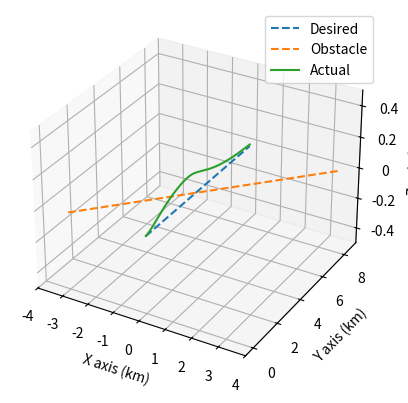

The script that saved this image:
import numpy as np
from numpy import sin, cos, tan
from mpl_toolkits import mplot3d
import matplotlib.pyplot as plt
from matplotlib.ticker import FuncFormatter
from scipy.integrate import solve_ivp
import scipy.interpolate as si

# vista model, taken from collision avoidance and geofencing for fixed wing aircraft with control barrier functions
g = 9.81 # gravity

# -----------RELEVANT FUNCTIONS-----------
# want rg, vg, ac = generate trajectory
def trajectory(waypoints, delta, t0, tf):
    # u = on a 0-1 scale where the points are located
    tck, u = si.splprep(waypoints.T, k=3, s=0)

    # how finely want to sample the spline, basically time parameter
    u_fine = np.arange(t0, tf, delta)

    # spline points and relevant derivatives in 3D
    rg = np.array(si.splev(u_fine, tck)).T 
    vg = np.array(si.splev(u_fine, tck, der=1)).T
    ag = np.array(si.splev(u_fine, tck, der=2)).T
    
    return np.concatenate((rg, vg, ag), axis = 1)

# waypoint generator based on r0 and v0 (a = 0)
def way_gen(r0, v0):
    way_points = []
    for i in range(101):
        next_point = r0 + i/100*v0
        way_points.append(next_point)
    return np.array(way_points)

# total state x = n e d phi theta psi vt
# x_dot function as the state model
def x_dot(t, x, traj_self, traj_ob, delta, con_params):
    # depackage
    [n, e, d, phi, theta, psi, vt] = x

    # system matrix (non linear) f(x)
    f_1 = np.array([vt*cos(theta)*cos(psi),
                  vt*cos(theta)*sin(psi),
                  -vt*sin(theta)])
    f_2 = g/vt * np.array([sin(phi)*cos(phi)*sin(theta),
                            -(sin(phi)**2)*cos(theta),
                            sin(phi)*cos(phi)])
    f_3 = np.array([0])
    F = np.concatenate((f_1, f_2, f_3))

    # control matrix (non linear) g(x)
    g_1 = np.array([[0, 1, sin(phi)*tan(theta)],
                    [0, 0, cos(phi)],
                    [0, 0, sin(phi)/cos(theta)]])
    g_2 = np.array([[1,0,0]])
    G = np.concatenate((np.zeros((3,3)), g_1, g_2))

    # next desired point based on trajectory and given time
    x_des = traj_self[int(t/delta) - 1]
    x_ob = traj_ob[int(t/delta) - 1]

    u = controller(x, x_des, x_ob, con_params)

    # x_dot = f(x) + g(x)*u control affine system
    return F + np.dot(G, u)

# system input u = At P Q (linear accel, roll rate, pitch rate)
# x_des through trajectory per time step = rg vg ag
def controller(x, x_des, x_ob, con_params):
    # depackage into relevant variables
    [n, e, d, phi, theta, psi, vt] = x
    r = np.array([n,e,d])
    rg = np.array(x_des[:3])
    vg = np.array(x_des[3:6])
    ag = np.array(x_des[6:])

    # matrices and constants
    Kr, Kv, mu, rad, mu_e, W, mu_s, choice = con_params
    l = 2/3*min(np.linalg.eig(Kv)[0]) # smallest eigenvalue

    # getting vc = vd (commanded vel = desired vel)
    er = rg - r
    vd = vg +  np.dot(Kr, er.T)

    # getting ad
    v = np.array([vt*cos(theta)*cos(psi),
                  vt*cos(theta)*sin(psi),
                  -vt*sin(theta)])
    ev = vd - v
    ac = ag + np.dot(Kr, (vg - v).T)
    ad = ac + np.dot(Kv, ev.T)/2

    # getting At Q Rd
    Ma = np.array([[cos(theta)*cos(psi), -vt*(cos(phi)*cos(psi)*sin(theta) + sin(phi)*sin(psi)), vt*(sin(phi)*cos(psi)*sin(theta) - cos(phi)*sin(psi))],
                   [cos(theta)*sin(psi), vt*(-cos(phi)*sin(psi)*sin(theta) + sin(phi)*cos(psi)), vt*(sin(phi)*sin(psi)*sin(theta) + cos(phi)*cos(psi))],
                   [-sin(theta), -vt*cos(phi)*cos(theta), vt*sin(phi)*cos(theta)]])
    At, Q, Rd = np.dot(np.linalg.inv(Ma), ad.T)

    # getting P (values of the variables found symbolically)
    R = g*sin(phi)*cos(theta)/vt # yaw rate
    Mr = Ma[:, 2] # column 3

    v_dot = ad + (R - Rd)*Mr # actual acceleration after control action

    gr = g*cos(phi)*cos(theta)/vt

    fr = g*(-At + g*sin(theta))*sin(phi)*cos(theta)/vt**2

    grd = ((2*vt*cos(phi - theta) + 2*vt*cos(phi + theta))*(2*Kr[2,2]*(vt*sin(theta) + vg[2]) + Kv[2,2]*(-Kr[2,2]*(d - rg[2]) + vt*sin(theta) + vg[2]) + 2*ag[2])/4 - (vt*sin(phi)*sin(psi) + vt*sin(theta)*cos(phi)*cos(psi))*(2*Kr[0,0]*(vt*cos(phi)*cos(psi) - vg[0]) + Kv[0,0]*(Kr[0,0]*(n - rg[0]) + vt*cos(psi)*cos(theta) - vg[0]) - 2*ag[0]) + (vt*sin(phi)*cos(psi) - vt*sin(psi)*sin(theta)*cos(phi))*(2*Kr[1,1]*(vt*sin(psi)*cos(phi) - vg[1]) + Kv[1,1]*(Kr[1,1]*(e - rg[1]) + vt*sin(psi)*cos(theta) - vg[1]) - 2*ag[1]))/(2*vt**2)

    frd = (-4*(-(2*Kr[0,0]*((Q*vt + g*cos(phi)*cos(theta))*sin(phi)*sin(psi)*cos(phi) + (-At*cos(phi)*cos(psi) + (Q*vt*tan(theta) + g*sin(theta)*cos(phi))*sin(phi)**2*cos(psi) + ag[0])*cos(theta)) + (Kv[0,0]*(-At*cos(psi)*cos(theta) - Kr[0,0]*(vt*cos(phi)*cos(psi) - vg[0]) + (Q*vt + g*cos(phi)*cos(theta))*sin(phi)*sin(psi) + (Q*vt*cos(phi) - g*sin(phi)**2*cos(theta))*sin(theta)*cos(psi) + ag[0]))*cos(theta))*(sin(phi)*sin(theta)*cos(psi) - sin(psi)*cos(phi)) + (2*Kr[1,1]*((Q*vt + g*cos(phi)*cos(theta))*sin(phi)*cos(phi)*cos(psi) + (At*sin(psi)*cos(phi) - (Q*vt*tan(theta) + g*sin(theta)*cos(phi))*sin(phi)**2*sin(psi) - ag[1])*cos(theta)) + (Kv[1,1]*(At*sin(psi)*cos(theta) + Kr[1,1]*(vt*sin(psi)*cos(phi) - vg[1]) + (Q*vt + g*cos(phi)*cos(theta))*sin(phi)*cos(psi) - (Q*vt*cos(phi) - g*sin(phi)**2*cos(theta))*sin(psi)*sin(theta) - ag[1]))*cos(theta))*(sin(phi)*sin(psi)*sin(theta) + cos(phi)*cos(psi)))*vt + (4*At*((sin(phi)*sin(psi)*sin(theta) + cos(phi)*cos(psi))*(2*Kr[1,1]*(vt*sin(psi)*cos(phi) - vg[1]) + Kv[1,1]*(Kr[1,1]*(e - rg[1]) + vt*sin(psi)*cos(theta) - vg[1]) - 2*ag[1]) + (sin(phi)*sin(theta)*cos(psi) - sin(psi)*cos(phi))*(2*Kr[0,0]*(vt*cos(phi)*cos(psi) - vg[0]) + Kv[0,0]*(Kr[0,0]*(n - rg[0]) + vt*cos(psi)*cos(theta) - vg[0]) - 2*ag[0])) - 4*At*(2*Kr[2,2]*(vt*sin(theta) + vg[2]) + Kv[2,2]*(-Kr[2,2]*(d - rg[2]) + vt*sin(theta) + vg[2]) + 2*ag[2])*sin(phi)*cos(theta) + g*(cos(phi - 2*theta) - cos(phi + 2*theta))*(2*Kr[2,2]*(vt*sin(theta) + vg[2]) + Kv[2,2]*(-Kr[2,2]*(d - rg[2]) + vt*sin(theta) + vg[2]) + 2*ag[2]) + 4*g*(2*Kr[0,0]*(vt*cos(phi)*cos(psi) - vg[0]) + Kv[0,0]*(Kr[0,0]*(n - rg[0]) + vt*cos(psi)*cos(theta) - vg[0]) - 2*ag[0])*sin(phi)*cos(psi)*cos(theta)**2 + 4*g*(2*Kr[1,1]*(vt*sin(psi)*cos(phi) - vg[1]) + Kv[1,1]*(Kr[1,1]*(e - rg[1]) + vt*sin(psi)*cos(theta) - vg[1]) - 2*ag[1])*sin(phi)*sin(psi)*cos(theta)**2 + 4*(2*Kr[2,2]*(At*sin(theta) + (Q*vt*cos(phi) - g*sin(phi)**2*cos(theta))*cos(theta) + ag[2]) + Kv[2,2]*(At*sin(theta) + Kr[2,2]*(vt*sin(theta) + vg[2]) + (Q*vt*cos(phi) - g*sin(phi)**2*cos(theta))*cos(theta) + ag[2]))*vt*sin(phi)*cos(theta))*cos(theta))/(8*vt**2*cos(theta))

    a1 = -np.dot(ev, np.dot(Kv, ev.T))/2
    a2 = np.dot(ev, Mr.T)*(Rd - R)
    a3 = (Rd - R)*(frd - fr)/mu
    a4 = l*(np.dot(ev, ev) + ((Rd - R)**2)/mu)/2
    ap = a1 + a2 + a3 + a4
    bp = (Rd - R)*(grd - gr)/mu
    
    if bp == 0: P = 0
    else: P = np.min([0, -ap])/bp
    u_des = np.array([At, P, Q])
    # return u_des

    # closed form expression after being optimised
    # x = r v v_dot here, not the full state
    # c3bf original with backstepping from R to P
    def c3bf_backstep():
        # depacking relevant information
        r_ob = np.array(x_ob[:3])
        v_ob = np.array(x_ob[3:6])
        a_ob = np.array(x_ob[6:])

        # relative terms
        # p_rel_dot = v_rel; v_rel_dot = a_rel 
        p_rel = r_ob - r
        v_rel = v_ob - v
        a_rel = a_ob - v_dot

        # cbf h(x,t)
        h1 = np.dot(p_rel, v_rel)
        h2 = np.sqrt(np.linalg.norm(p_rel)**2 - rad**2)
        h3 = -((Rd - R)**2)/(2*mu_e)
        h4 = np.linalg.norm(v_rel)
        h = h1 + h2*h4 + h3

        # cbf_dot
        hd1 = h4**2
        hd2 = np.dot(p_rel, a_rel)
        hd3 = np.dot(v_rel, a_rel)*h2/h4
        hd4 = h1*h4/h2
        hd5 = -(Rd - R)*(frd - fr + (grd - gr)*u_des[1])/mu_e # u_des[1] = P
        h_dot = hd1 + hd2 + hd3 + hd4 + hd5
        
        # Lgh
        Lg_h = np.array([-2*(mu*((r_ob[0] - n)*(v_ob[0] - vt*cos(psi)*cos(theta)) + (r_ob[1] - e)*(v_ob[1] - vt*sin(psi)*cos(theta)) + (r_ob[2] - d)*(v_ob[2] + vt*sin(theta)) + np.sqrt((v_ob[0] - vt*cos(psi)*cos(theta))**2 + (v_ob[1] - vt*sin(psi)*cos(theta))**2 + (v_ob[2] + vt*sin(theta))**2)*(-rad**2 + (r_ob[0] - n)**2 + (r_ob[1] - e)**2 + (r_ob[2] - d)**2)**0.5)*vt**2 - (2*g*sin(phi)*cos(theta) + (sin(phi)*sin(psi)*sin(theta) + cos(phi)*cos(psi))*(2*Kr[1,1]*(vt*sin(psi)*cos(phi) - vg[1]) + Kv[1,1]*(Kr[1,1]*(e - rg[1]) + vt*sin(psi)*cos(theta) - vg[1]) - 2*ag[1]) - (-sin(phi)*sin(theta)*cos(psi) + sin(psi)*cos(phi))*(2*Kr[0,0]*(vt*cos(phi)*cos(psi) - vg[0]) + Kv[0,0]*(Kr[0,0]*(n - rg[0]) + vt*cos(psi)*cos(theta) - vg[0]) - 2*ag[0]) - (2*Kr[2,2]*(vt*sin(theta) + vg[2]) + Kv[2,2]*(-Kr[2,2]*(d - rg[2]) + vt*sin(theta) + vg[2]) + 2*ag[2])*sin(phi)*cos(theta))**2/8)/(mu*vt**3) + (2*mu*((r_ob[0] - n)*(v_ob[0] - vt*cos(psi)*cos(theta)) + (r_ob[1] - e)*(v_ob[1] - vt*sin(psi)*cos(theta)) + (r_ob[2] - d)*(v_ob[2] + vt*sin(theta)) + np.sqrt((v_ob[0] - vt*cos(psi)*cos(theta))**2 + (v_ob[1] - vt*sin(psi)*cos(theta))**2 + (v_ob[2] + vt*sin(theta))**2)*(-rad**2 + (r_ob[0] - n)**2 + (r_ob[1] - e)**2 + (r_ob[2] - d)**2)**0.5)*vt + mu*(-(r_ob[0] - n)*cos(psi)*cos(theta) - (r_ob[1] - e)*sin(psi)*cos(theta) + (r_ob[2] - d)*sin(theta) + (-(v_ob[0] - vt*cos(psi)*cos(theta))*cos(psi)*cos(theta) - (v_ob[1] - vt*sin(psi)*cos(theta))*sin(psi)*cos(theta) + (v_ob[2] + vt*sin(theta))*sin(theta))*(-rad**2 + (r_ob[0] - n)**2 + (r_ob[1] - e)**2 + (r_ob[2] - d)**2)**0.5/np.sqrt((v_ob[0] - vt*cos(psi)*cos(theta))**2 + (v_ob[1] - vt*sin(psi)*cos(theta))**2 + (v_ob[2] + vt*sin(theta))**2))*vt**2 - (-2*(2*Kr[2,2]*sin(theta) + Kv[2,2]*sin(theta))*sin(phi)*cos(theta) - 2*(2*Kr[0,0]*cos(phi)*cos(psi) + Kv[0,0]*cos(psi)*cos(theta))*(-sin(phi)*sin(theta)*cos(psi) + sin(psi)*cos(phi)) + 2*(2*Kr[1,1]*sin(psi)*cos(phi) + Kv[1,1]*sin(psi)*cos(theta))*(sin(phi)*sin(psi)*sin(theta) + cos(phi)*cos(psi)))*(2*g*sin(phi)*cos(theta) + (sin(phi)*sin(psi)*sin(theta) + cos(phi)*cos(psi))*(2*Kr[1,1]*(vt*sin(psi)*cos(phi) - vg[1]) + Kv[1,1]*(Kr[1,1]*(e - rg[1]) + vt*sin(psi)*cos(theta) - vg[1]) - 2*ag[1]) - (-sin(phi)*sin(theta)*cos(psi) + sin(psi)*cos(phi))*(2*Kr[0,0]*(vt*cos(phi)*cos(psi) - vg[0]) + Kv[0,0]*(Kr[0,0]*(n - rg[0]) + vt*cos(psi)*cos(theta) - vg[0]) - 2*ag[0]) - (2*Kr[2,2]*(vt*sin(theta) + vg[2]) + Kv[2,2]*(-Kr[2,2]*(d - rg[2]) + vt*sin(theta) + vg[2]) + 2*ag[2])*sin(phi)*cos(theta))/8)/(mu*vt**2), -(2*g*sin(phi)*cos(theta) + (sin(phi)*sin(psi)*sin(theta) + cos(phi)*cos(psi))*(2*Kr[1,1]*(vt*sin(psi)*cos(phi) - vg[1]) + Kv[1,1]*(Kr[1,1]*(e - rg[1]) + vt*sin(psi)*cos(theta) - vg[1]) - 2*ag[1]) - (-sin(phi)*sin(theta)*cos(psi) + sin(psi)*cos(phi))*(2*Kr[0,0]*(vt*cos(phi)*cos(psi) - vg[0]) + Kv[0,0]*(Kr[0,0]*(n - rg[0]) + vt*cos(psi)*cos(theta) - vg[0]) - 2*ag[0]) - (2*Kr[2,2]*(vt*sin(theta) + vg[2]) + Kv[2,2]*(-Kr[2,2]*(d - rg[2]) + vt*sin(theta) + vg[2]) + 2*ag[2])*sin(phi)*cos(theta))*(4*g*cos(phi)*cos(theta) + 4*Kr[0,0]*(-sin(phi)*sin(theta)*cos(psi) + sin(psi)*cos(phi))*vt*sin(phi)*cos(psi) - 4*Kr[1,1]*(sin(phi)*sin(psi)*sin(theta) + cos(phi)*cos(psi))*vt*sin(phi)*sin(psi) - 2*(-sin(phi)*sin(psi) - sin(theta)*cos(phi)*cos(psi))*(2*Kr[0,0]*(vt*cos(phi)*cos(psi) - vg[0]) + Kv[0,0]*(Kr[0,0]*(n - rg[0]) + vt*cos(psi)*cos(theta) - vg[0]) - 2*ag[0]) + 2*(-sin(phi)*cos(psi) + sin(psi)*sin(theta)*cos(phi))*(2*Kr[1,1]*(vt*sin(psi)*cos(phi) - vg[1]) + Kv[1,1]*(Kr[1,1]*(e - rg[1]) + vt*sin(psi)*cos(theta) - vg[1]) - 2*ag[1]) - 2*(2*Kr[2,2]*(vt*sin(theta) + vg[2]) + Kv[2,2]*(-Kr[2,2]*(d - rg[2]) + vt*sin(theta) + vg[2]) + 2*ag[2])*cos(phi)*cos(theta))/(8*mu*vt**2), (mu*(((v_ob[0] - vt*cos(psi)*cos(theta))*vt*sin(psi)*cos(theta) - (v_ob[1] - vt*sin(psi)*cos(theta))*vt*cos(psi)*cos(theta))*(-rad**2 + (r_ob[0] - n)**2 + (r_ob[1] - e)**2 + (r_ob[2] - d)**2)**0.5/np.sqrt((v_ob[0] - vt*cos(psi)*cos(theta))**2 + (v_ob[1] - vt*sin(psi)*cos(theta))**2 + (v_ob[2] + vt*sin(theta))**2) + (r_ob[0] - n)*vt*sin(psi)*cos(theta) - (r_ob[1] - e)*vt*cos(psi)*cos(theta))*vt**2 - (2*(sin(phi)*sin(psi)*sin(theta) + cos(phi)*cos(psi))*(2*Kr[1,1]*vt*cos(phi)*cos(psi) + Kv[1,1]*vt*cos(psi)*cos(theta)) - 2*(sin(phi)*sin(psi)*sin(theta) + cos(phi)*cos(psi))*(2*Kr[0,0]*(vt*cos(phi)*cos(psi) - vg[0]) + Kv[0,0]*(Kr[0,0]*(n - rg[0]) + vt*cos(psi)*cos(theta) - vg[0]) - 2*ag[0]) - 2*(-sin(phi)*sin(theta)*cos(psi) + sin(psi)*cos(phi))*(-2*Kr[0,0]*vt*sin(psi)*cos(phi) - Kv[0,0]*vt*sin(psi)*cos(theta)) + 2*(sin(phi)*sin(theta)*cos(psi) - sin(psi)*cos(phi))*(2*Kr[1,1]*(vt*sin(psi)*cos(phi) - vg[1]) + Kv[1,1]*(Kr[1,1]*(e - rg[1]) + vt*sin(psi)*cos(theta) - vg[1]) - 2*ag[1]))*(2*g*sin(phi)*cos(theta) + (sin(phi)*sin(psi)*sin(theta) + cos(phi)*cos(psi))*(2*Kr[1,1]*(vt*sin(psi)*cos(phi) - vg[1]) + Kv[1,1]*(Kr[1,1]*(e - rg[1]) + vt*sin(psi)*cos(theta) - vg[1]) - 2*ag[1]) - (-sin(phi)*sin(theta)*cos(psi) + sin(psi)*cos(phi))*(2*Kr[0,0]*(vt*cos(phi)*cos(psi) - vg[0]) + Kv[0,0]*(Kr[0,0]*(n - rg[0]) + vt*cos(psi)*cos(theta) - vg[0]) - 2*ag[0]) - (2*Kr[2,2]*(vt*sin(theta) + vg[2]) + Kv[2,2]*(-Kr[2,2]*(d - rg[2]) + vt*sin(theta) + vg[2]) + 2*ag[2])*sin(phi)*cos(theta))/8)*sin(phi)/(mu*vt**2*cos(theta)) + (mu*((r_ob[0] - n)*vt*sin(theta)*cos(psi) + (r_ob[1] - e)*vt*sin(psi)*sin(theta) + (r_ob[2] - d)*vt*cos(theta) + ((v_ob[0] - vt*cos(psi)*cos(theta))*vt*sin(theta)*cos(psi) + (v_ob[1] - vt*sin(psi)*cos(theta))*vt*sin(psi)*sin(theta) + (v_ob[2] + vt*sin(theta))*vt*cos(theta))*(-rad**2 + (r_ob[0] - n)**2 + (r_ob[1] - e)**2 + (r_ob[2] - d)**2)**0.5/np.sqrt((v_ob[0] - vt*cos(psi)*cos(theta))**2 + (v_ob[1] - vt*sin(psi)*cos(theta))**2 + (v_ob[2] + vt*sin(theta))**2))*vt**2 - (2*g*sin(phi)*cos(theta) + (sin(phi)*sin(psi)*sin(theta) + cos(phi)*cos(psi))*(2*Kr[1,1]*(vt*sin(psi)*cos(phi) - vg[1]) + Kv[1,1]*(Kr[1,1]*(e - rg[1]) + vt*sin(psi)*cos(theta) - vg[1]) - 2*ag[1]) - (-sin(phi)*sin(theta)*cos(psi) + sin(psi)*cos(phi))*(2*Kr[0,0]*(vt*cos(phi)*cos(psi) - vg[0]) + Kv[0,0]*(Kr[0,0]*(n - rg[0]) + vt*cos(psi)*cos(theta) - vg[0]) - 2*ag[0]) - (2*Kr[2,2]*(vt*sin(theta) + vg[2]) + Kv[2,2]*(-Kr[2,2]*(d - rg[2]) + vt*sin(theta) + vg[2]) + 2*ag[2])*sin(phi)*cos(theta))*(-4*g*sin(phi)*sin(theta) + 2*Kv[0,0]*(-sin(phi)*sin(theta)*cos(psi) + sin(psi)*cos(phi))*vt*sin(theta)*cos(psi) - 2*Kv[1,1]*(sin(phi)*sin(psi)*sin(theta) + cos(phi)*cos(psi))*vt*sin(psi)*sin(theta) - 2*(2*Kr[2,2]*vt*cos(theta) + Kv[2,2]*vt*cos(theta))*sin(phi)*cos(theta) + 2*(2*Kr[0,0]*(vt*cos(phi)*cos(psi) - vg[0]) + Kv[0,0]*(Kr[0,0]*(n - rg[0]) + vt*cos(psi)*cos(theta) - vg[0]) - 2*ag[0])*sin(phi)*cos(psi)*cos(theta) + 2*(2*Kr[1,1]*(vt*sin(psi)*cos(phi) - vg[1]) + Kv[1,1]*(Kr[1,1]*(e - rg[1]) + vt*sin(psi)*cos(theta) - vg[1]) - 2*ag[1])*sin(phi)*sin(psi)*cos(theta) + 2*(2*Kr[2,2]*(vt*sin(theta) + vg[2]) + Kv[2,2]*(-Kr[2,2]*(d - rg[2]) + vt*sin(theta) + vg[2]) + 2*ag[2])*sin(phi)*sin(theta))/8)*cos(phi)/(mu*vt**2) - (2*g*sin(phi)*cos(theta) + (sin(phi)*sin(psi)*sin(theta) + cos(phi)*cos(psi))*(2*Kr[1,1]*(vt*sin(psi)*cos(phi) - vg[1]) + Kv[1,1]*(Kr[1,1]*(e - rg[1]) + vt*sin(psi)*cos(theta) - vg[1]) - 2*ag[1]) - (-sin(phi)*sin(theta)*cos(psi) + sin(psi)*cos(phi))*(2*Kr[0,0]*(vt*cos(phi)*cos(psi) - vg[0]) + Kv[0,0]*(Kr[0,0]*(n - rg[0]) + vt*cos(psi)*cos(theta) - vg[0]) - 2*ag[0]) - (2*Kr[2,2]*(vt*sin(theta) + vg[2]) + Kv[2,2]*(-Kr[2,2]*(d - rg[2]) + vt*sin(theta) + vg[2]) + 2*ag[2])*sin(phi)*cos(theta))*(4*g*cos(phi)*cos(theta) + 4*Kr[0,0]*(-sin(phi)*sin(theta)*cos(psi) + sin(psi)*cos(phi))*vt*sin(phi)*cos(psi) - 4*Kr[1,1]*(sin(phi)*sin(psi)*sin(theta) + cos(phi)*cos(psi))*vt*sin(phi)*sin(psi) - 2*(-sin(phi)*sin(psi) - sin(theta)*cos(phi)*cos(psi))*(2*Kr[0,0]*(vt*cos(phi)*cos(psi) - vg[0]) + Kv[0,0]*(Kr[0,0]*(n - rg[0]) + vt*cos(psi)*cos(theta) - vg[0]) - 2*ag[0]) + 2*(-sin(phi)*cos(psi) + sin(psi)*sin(theta)*cos(phi))*(2*Kr[1,1]*(vt*sin(psi)*cos(phi) - vg[1]) + Kv[1,1]*(Kr[1,1]*(e - rg[1]) + vt*sin(psi)*cos(theta) - vg[1]) - 2*ag[1]) - 2*(2*Kr[2,2]*(vt*sin(theta) + vg[2]) + Kv[2,2]*(-Kr[2,2]*(d - rg[2]) + vt*sin(theta) + vg[2]) + 2*ag[2])*cos(phi)*cos(theta))*sin(phi)*tan(theta)/(8*mu*vt**2)])    

        # optimisation solution in closed form
        a = h_dot + h # class K function alpha(r) = r
        b = np.dot(W, Lg_h)
        coeff = np.float128(mu_s)
        mod_b = np.linalg.norm(b)
        if mod_b == 0: lamb = 0
        # else: lamb = np.max((0, -a/mod_b))/mod_b
        else: lamb = np.log(1 + np.exp(-coeff*a/mod_b))/mod_b/coeff
        u_safe = u_des + lamb*np.dot(W, b)
        
        return u_safe
    
    # c3bf without backstepping
    def c3bf_naive():
        # depacking relevant information
        r_ob = np.array(x_ob[:3])
        v_ob = np.array(x_ob[3:6])
        a_ob = np.array(x_ob[6:])

        # relative terms
        # p_rel_dot = v_rel; v_rel_dot = a_rel 
        p_rel = r_ob - r
        v_rel = v_ob - v
        a_rel = a_ob - v_dot

        # cbf h(x,t)
        h1 = np.dot(p_rel, v_rel)
        h2 = np.sqrt(np.linalg.norm(p_rel)**2 - rad**2)
        h3 = np.linalg.norm(v_rel)
        h = h1 + h2*h3

        # cbf_dot
        hd1 = h3**2
        hd2 = np.dot(p_rel, a_rel)
        hd3 = np.dot(v_rel, a_rel)*h2/h3
        hd4 = h1*h3/h2
        h_dot = hd1 + hd2 + hd3 + hd4
        
        # Lgh
        Lg_h = np.array([(((-r_ob[0] + n)*cos(psi)*cos(theta) + (-r_ob[1] + e)*sin(psi)*cos(theta) + (r_ob[2] - d)*sin(theta))*np.sqrt((v_ob[0] - vt*cos(psi)*cos(theta))**2 + (v_ob[1] - vt*sin(psi)*cos(theta))**2 + (v_ob[2] + vt*sin(theta))**2) + (-rad**2 + (r_ob[0] - n)**2 + (r_ob[1] - e)**2 + (r_ob[2] - d)**2)**0.5*(-v_ob[0]*cos(psi)*cos(theta) - v_ob[1]*sin(psi)*cos(theta) + v_ob[2]*sin(theta) + vt))/np.sqrt((v_ob[0] - vt*cos(psi)*cos(theta))**2 + (v_ob[1] - vt*sin(psi)*cos(theta))**2 + (v_ob[2] + vt*sin(theta))**2), 0, ((((r_ob[0] - n)*sin(psi) + (-r_ob[1] + e)*cos(psi))*np.sqrt((v_ob[0] - vt*cos(psi)*cos(theta))**2 + (v_ob[1] - vt*sin(psi)*cos(theta))**2 + (v_ob[2] + vt*sin(theta))**2) + (v_ob[0]*sin(psi) - v_ob[1]*cos(psi))*(-rad**2 + (r_ob[0] - n)**2 + (r_ob[1] - e)**2 + (r_ob[2] - d)**2)**0.5)*sin(phi) + (((r_ob[0] - n)*sin(theta)*cos(psi) + (r_ob[1] - e)*sin(psi)*sin(theta) + (r_ob[2] - d)*cos(theta))*np.sqrt((v_ob[0] - vt*cos(psi)*cos(theta))**2 + (v_ob[1] - vt*sin(psi)*cos(theta))**2 + (v_ob[2] + vt*sin(theta))**2) + (v_ob[0]*sin(theta)*cos(psi) + v_ob[1]*sin(psi)*sin(theta) + v_ob[2]*cos(theta))*(-rad**2 + (r_ob[0] - n)**2 + (r_ob[1] - e)**2 + (r_ob[2] - d)**2)**0.5)*cos(phi))*vt/np.sqrt((v_ob[0] - vt*cos(psi)*cos(theta))**2 + (v_ob[1] - vt*sin(psi)*cos(theta))**2 + (v_ob[2] + vt*sin(theta))**2)])    

        # optimisation solution in closed form
        a = h_dot + h # class K function alpha(r) = r
        b = np.dot(W, Lg_h)
        coeff = np.float128(mu_s)
        mod_b = np.linalg.norm(b)
        if mod_b == 0: lamb = 0
        # else: lamb = np.max((0, -a/mod_b))/mod_b
        else: lamb = np.log(1 + np.exp(-coeff*a/mod_b))/mod_b/coeff
        u_safe = u_des + lamb*np.dot(W, b)
        
        return u_safe
    
    # cbf as described in paper with backstepping from R to P
    def cbf_backstep():
        # depacking relevant information
        r_ob = np.array(x_ob[:3])
        v_ob = np.array(x_ob[3:6])
        a_ob = np.array(x_ob[6:])

        # relative terms
        # p_rel_dot = v_rel; v_rel_dot = a_rel 
        p_rel = r_ob - r
        v_rel = v_ob - v
        a_rel = a_ob - v_dot

        # cbf h(x,t)
        h1 = np.linalg.norm(p_rel)
        h2 = np.dot(p_rel, v_rel)/h1
        h3 = -((Rd - R)**2)/(2*mu_e) - rad
        h = h1 + 10*h2 + h3

        # cbf_dot
        hd1 = (np.dot(p_rel, a_rel) + np.linalg.norm(v_rel)**2)/h1
        hd2 = -(h2**2)/h1
        hd3 = -(Rd - R)*(frd - fr + (grd - gr)*u_des[1])/mu_e # u_des[1] = P
        h_dot = h2 + hd1 + hd2 + hd3
        
        # Lgh
        Lg_h = np.array([-2*(mu_e*(-rad + np.sqrt((r_ob[0] - n)**2 + (r_ob[1] - e)**2 + (r_ob[2] - d)**2))*np.sqrt((r_ob[0] - n)**2 + (r_ob[1] - e)**2 + (r_ob[2] - d)**2)*vt**2 + 10*mu_e*((r_ob[0] - n)*(v_ob[0] - vt*cos(psi)*cos(theta)) + (r_ob[1] - e)*(v_ob[1] - vt*sin(psi)*cos(theta)) + (r_ob[2] - d)*(v_ob[2] + vt*sin(theta)))*vt**2 - np.sqrt((r_ob[0] - n)**2 + (r_ob[1] - e)**2 + (r_ob[2] - d)**2)*(2*g*sin(phi)*cos(theta) - (sin(phi)*sin(psi)*sin(theta) + cos(phi)*cos(psi))*(-2*Kr[1,1]*(vt*sin(psi)*cos(phi) - vg[1]) - Kv[1,1]*(Kr[1,1]*(e - rg[1]) + vt*sin(psi)*cos(theta) - vg[1]) + 2*ag[1]) + (-sin(phi)*sin(theta)*cos(psi) + sin(psi)*cos(phi))*(-2*Kr[0,0]*(vt*cos(phi)*cos(psi) - vg[0]) - Kv[0,0]*(Kr[0,0]*(n - rg[0]) + vt*cos(psi)*cos(theta) - vg[0]) + 2*ag[0]) - (2*Kr[2,2]*(vt*sin(theta) + vg[2]) + Kv[2,2]*(-Kr[2,2]*(d - rg[2]) + vt*sin(theta) + vg[2]) + 2*ag[2])*sin(phi)*cos(theta))**2/8)/(mu_e*np.sqrt((r_ob[0] - n)**2 + (r_ob[1] - e)**2 + (r_ob[2] - d)**2)*vt**3) + (2*mu_e*(-rad + np.sqrt((r_ob[0] - n)**2 + (r_ob[1] - e)**2 + (r_ob[2] - d)**2))*np.sqrt((r_ob[0] - n)**2 + (r_ob[1] - e)**2 + (r_ob[2] - d)**2)*vt + 20*mu_e*((r_ob[0] - n)*(v_ob[0] - vt*cos(psi)*cos(theta)) + (r_ob[1] - e)*(v_ob[1] - vt*sin(psi)*cos(theta)) + (r_ob[2] - d)*(v_ob[2] + vt*sin(theta)))*vt + 10*mu_e*(-(r_ob[0] - n)*cos(psi)*cos(theta) - (r_ob[1] - e)*sin(psi)*cos(theta) + (r_ob[2] - d)*sin(theta))*vt**2 - (-2*(2*Kr[2,2]*sin(theta) + Kv[2,2]*sin(theta))*sin(phi)*cos(theta) + 2*(-2*Kr[0,0]*cos(phi)*cos(psi) - Kv[0,0]*cos(psi)*cos(theta))*(-sin(phi)*sin(theta)*cos(psi) + sin(psi)*cos(phi)) - 2*(-2*Kr[1,1]*sin(psi)*cos(phi) - Kv[1,1]*sin(psi)*cos(theta))*(sin(phi)*sin(psi)*sin(theta) + cos(phi)*cos(psi)))*np.sqrt((r_ob[0] - n)**2 + (r_ob[1] - e)**2 + (r_ob[2] - d)**2)*(2*g*sin(phi)*cos(theta) - (sin(phi)*sin(psi)*sin(theta) + cos(phi)*cos(psi))*(-2*Kr[1,1]*(vt*sin(psi)*cos(phi) - vg[1]) - Kv[1,1]*(Kr[1,1]*(e - rg[1]) + vt*sin(psi)*cos(theta) - vg[1]) + 2*ag[1]) + (-sin(phi)*sin(theta)*cos(psi) + sin(psi)*cos(phi))*(-2*Kr[0,0]*(vt*cos(phi)*cos(psi) - vg[0]) - Kv[0,0]*(Kr[0,0]*(n - rg[0]) + vt*cos(psi)*cos(theta) - vg[0]) + 2*ag[0]) - (2*Kr[2,2]*(vt*sin(theta) + vg[2]) + Kv[2,2]*(-Kr[2,2]*(d - rg[2]) + vt*sin(theta) + vg[2]) + 2*ag[2])*sin(phi)*cos(theta))/8)/(mu_e*np.sqrt((r_ob[0] - n)**2 + (r_ob[1] - e)**2 + (r_ob[2] - d)**2)*vt**2), -(2*g*sin(phi)*cos(theta) - (sin(phi)*sin(psi)*sin(theta) + cos(phi)*cos(psi))*(-2*Kr[1,1]*(vt*sin(psi)*cos(phi) - vg[1]) - Kv[1,1]*(Kr[1,1]*(e - rg[1]) + vt*sin(psi)*cos(theta) - vg[1]) + 2*ag[1]) + (-sin(phi)*sin(theta)*cos(psi) + sin(psi)*cos(phi))*(-2*Kr[0,0]*(vt*cos(phi)*cos(psi) - vg[0]) - Kv[0,0]*(Kr[0,0]*(n - rg[0]) + vt*cos(psi)*cos(theta) - vg[0]) + 2*ag[0]) - (2*Kr[2,2]*(vt*sin(theta) + vg[2]) + Kv[2,2]*(-Kr[2,2]*(d - rg[2]) + vt*sin(theta) + vg[2]) + 2*ag[2])*sin(phi)*cos(theta))*(4*g*cos(phi)*cos(theta) + 4*Kr[0,0]*(-sin(phi)*sin(theta)*cos(psi) + sin(psi)*cos(phi))*vt*sin(phi)*cos(psi) - 4*Kr[1,1]*(sin(phi)*sin(psi)*sin(theta) + cos(phi)*cos(psi))*vt*sin(phi)*sin(psi) + 2*(-sin(phi)*sin(psi) - sin(theta)*cos(phi)*cos(psi))*(-2*Kr[0,0]*(vt*cos(phi)*cos(psi) - vg[0]) - Kv[0,0]*(Kr[0,0]*(n - rg[0]) + vt*cos(psi)*cos(theta) - vg[0]) + 2*ag[0]) - 2*(-sin(phi)*cos(psi) + sin(psi)*sin(theta)*cos(phi))*(-2*Kr[1,1]*(vt*sin(psi)*cos(phi) - vg[1]) - Kv[1,1]*(Kr[1,1]*(e - rg[1]) + vt*sin(psi)*cos(theta) - vg[1]) + 2*ag[1]) - 2*(2*Kr[2,2]*(vt*sin(theta) + vg[2]) + Kv[2,2]*(-Kr[2,2]*(d - rg[2]) + vt*sin(theta) + vg[2]) + 2*ag[2])*cos(phi)*cos(theta))/(8*mu_e*vt**2), (10*mu_e*((r_ob[0] - n)*vt*sin(psi)*cos(theta) - (r_ob[1] - e)*vt*cos(psi)*cos(theta))*vt**2 - np.sqrt((r_ob[0] - n)**2 + (r_ob[1] - e)**2 + (r_ob[2] - d)**2)*(-2*(sin(phi)*sin(psi)*sin(theta) + cos(phi)*cos(psi))*(-2*Kr[1,1]*vt*cos(phi)*cos(psi) - Kv[1,1]*vt*cos(psi)*cos(theta)) + 2*(sin(phi)*sin(psi)*sin(theta) + cos(phi)*cos(psi))*(-2*Kr[0,0]*(vt*cos(phi)*cos(psi) - vg[0]) - Kv[0,0]*(Kr[0,0]*(n - rg[0]) + vt*cos(psi)*cos(theta) - vg[0]) + 2*ag[0]) + 2*(-sin(phi)*sin(theta)*cos(psi) + sin(psi)*cos(phi))*(2*Kr[0,0]*vt*sin(psi)*cos(phi) + Kv[0,0]*vt*sin(psi)*cos(theta)) - 2*(sin(phi)*sin(theta)*cos(psi) - sin(psi)*cos(phi))*(-2*Kr[1,1]*(vt*sin(psi)*cos(phi) - vg[1]) - Kv[1,1]*(Kr[1,1]*(e - rg[1]) + vt*sin(psi)*cos(theta) - vg[1]) + 2*ag[1]))*(2*g*sin(phi)*cos(theta) - (sin(phi)*sin(psi)*sin(theta) + cos(phi)*cos(psi))*(-2*Kr[1,1]*(vt*sin(psi)*cos(phi) - vg[1]) - Kv[1,1]*(Kr[1,1]*(e - rg[1]) + vt*sin(psi)*cos(theta) - vg[1]) + 2*ag[1]) + (-sin(phi)*sin(theta)*cos(psi) + sin(psi)*cos(phi))*(-2*Kr[0,0]*(vt*cos(phi)*cos(psi) - vg[0]) - Kv[0,0]*(Kr[0,0]*(n - rg[0]) + vt*cos(psi)*cos(theta) - vg[0]) + 2*ag[0]) - (2*Kr[2,2]*(vt*sin(theta) + vg[2]) + Kv[2,2]*(-Kr[2,2]*(d - rg[2]) + vt*sin(theta) + vg[2]) + 2*ag[2])*sin(phi)*cos(theta))/8)*sin(phi)/(mu_e*np.sqrt((r_ob[0] - n)**2 + (r_ob[1] - e)**2 + (r_ob[2] - d)**2)*vt**2*cos(theta)) + (10*mu_e*((r_ob[0] - n)*vt*sin(theta)*cos(psi) + (r_ob[1] - e)*vt*sin(psi)*sin(theta) + (r_ob[2] - d)*vt*cos(theta))*vt**2 - np.sqrt((r_ob[0] - n)**2 + (r_ob[1] - e)**2 + (r_ob[2] - d)**2)*(2*g*sin(phi)*cos(theta) - (sin(phi)*sin(psi)*sin(theta) + cos(phi)*cos(psi))*(-2*Kr[1,1]*(vt*sin(psi)*cos(phi) - vg[1]) - Kv[1,1]*(Kr[1,1]*(e - rg[1]) + vt*sin(psi)*cos(theta) - vg[1]) + 2*ag[1]) + (-sin(phi)*sin(theta)*cos(psi) + sin(psi)*cos(phi))*(-2*Kr[0,0]*(vt*cos(phi)*cos(psi) - vg[0]) - Kv[0,0]*(Kr[0,0]*(n - rg[0]) + vt*cos(psi)*cos(theta) - vg[0]) + 2*ag[0]) - (2*Kr[2,2]*(vt*sin(theta) + vg[2]) + Kv[2,2]*(-Kr[2,2]*(d - rg[2]) + vt*sin(theta) + vg[2]) + 2*ag[2])*sin(phi)*cos(theta))*(-4*g*sin(phi)*sin(theta) + 2*Kv[0,0]*(-sin(phi)*sin(theta)*cos(psi) + sin(psi)*cos(phi))*vt*sin(theta)*cos(psi) - 2*Kv[1,1]*(sin(phi)*sin(psi)*sin(theta) + cos(phi)*cos(psi))*vt*sin(psi)*sin(theta) - 2*(2*Kr[2,2]*vt*cos(theta) + Kv[2,2]*vt*cos(theta))*sin(phi)*cos(theta) - 2*(-2*Kr[0,0]*(vt*cos(phi)*cos(psi) - vg[0]) - Kv[0,0]*(Kr[0,0]*(n - rg[0]) + vt*cos(psi)*cos(theta) - vg[0]) + 2*ag[0])*sin(phi)*cos(psi)*cos(theta) - 2*(-2*Kr[1,1]*(vt*sin(psi)*cos(phi) - vg[1]) - Kv[1,1]*(Kr[1,1]*(e - rg[1]) + vt*sin(psi)*cos(theta) - vg[1]) + 2*ag[1])*sin(phi)*sin(psi)*cos(theta) + 2*(2*Kr[2,2]*(vt*sin(theta) + vg[2]) + Kv[2,2]*(-Kr[2,2]*(d - rg[2]) + vt*sin(theta) + vg[2]) + 2*ag[2])*sin(phi)*sin(theta))/8)*cos(phi)/(mu_e*np.sqrt((r_ob[0] - n)**2 + (r_ob[1] - e)**2 + (r_ob[2] - d)**2)*vt**2) - (2*g*sin(phi)*cos(theta) - (sin(phi)*sin(psi)*sin(theta) + cos(phi)*cos(psi))*(-2*Kr[1,1]*(vt*sin(psi)*cos(phi) - vg[1]) - Kv[1,1]*(Kr[1,1]*(e - rg[1]) + vt*sin(psi)*cos(theta) - vg[1]) + 2*ag[1]) + (-sin(phi)*sin(theta)*cos(psi) + sin(psi)*cos(phi))*(-2*Kr[0,0]*(vt*cos(phi)*cos(psi) - vg[0]) - Kv[0,0]*(Kr[0,0]*(n - rg[0]) + vt*cos(psi)*cos(theta) - vg[0]) + 2*ag[0]) - (2*Kr[2,2]*(vt*sin(theta) + vg[2]) + Kv[2,2]*(-Kr[2,2]*(d - rg[2]) + vt*sin(theta) + vg[2]) + 2*ag[2])*sin(phi)*cos(theta))*(4*g*cos(phi)*cos(theta) + 4*Kr[0,0]*(-sin(phi)*sin(theta)*cos(psi) + sin(psi)*cos(phi))*vt*sin(phi)*cos(psi) - 4*Kr[1,1]*(sin(phi)*sin(psi)*sin(theta) + cos(phi)*cos(psi))*vt*sin(phi)*sin(psi) + 2*(-sin(phi)*sin(psi) - sin(theta)*cos(phi)*cos(psi))*(-2*Kr[0,0]*(vt*cos(phi)*cos(psi) - vg[0]) - Kv[0,0]*(Kr[0,0]*(n - rg[0]) + vt*cos(psi)*cos(theta) - vg[0]) + 2*ag[0]) - 2*(-sin(phi)*cos(psi) + sin(psi)*sin(theta)*cos(phi))*(-2*Kr[1,1]*(vt*sin(psi)*cos(phi) - vg[1]) - Kv[1,1]*(Kr[1,1]*(e - rg[1]) + vt*sin(psi)*cos(theta) - vg[1]) + 2*ag[1]) - 2*(2*Kr[2,2]*(vt*sin(theta) + vg[2]) + Kv[2,2]*(-Kr[2,2]*(d - rg[2]) + vt*sin(theta) + vg[2]) + 2*ag[2])*cos(phi)*cos(theta))*sin(phi)*tan(theta)/(8*mu_e*vt**2)])

        # optimisation solution in closed form
        a = h_dot + h # class K function alpha(r) = r
        b = np.dot(W, Lg_h)
        coeff = np.float128(mu_s)
        mod_b = np.linalg.norm(b)
        if mod_b == 0: lamb = 0
        # else: lamb = np.max((0, -a/mod_b))/mod_b
        else: lamb = np.log(1 + np.exp(-coeff*a/mod_b))/mod_b/coeff
        u_safe = u_des + lamb*np.dot(W, b)
        
        return u_safe
    
    u_safe = [cbf_backstep(), c3bf_backstep(), c3bf_naive()]

    return u_safe[choice]
    
# final simulation with plotted graphs
def sim(x0, traj_self, traj_ob, t_params, con_params):
    # time depacking
    t_i, t_f, delta = t_params
    t_eval = np.arange(t_i,t_f, delta)
                       
    # solver output
    sol = solve_ivp(x_dot, [t_i,t_f], x0, t_eval=t_eval, args=(traj_self, traj_ob, delta, con_params))

    # displaying coordinates of the aircracft
    plt.figure()
    ax = plt.axes(projection = '3d')

    ax.plot(traj_self[:, 0], traj_self[:, 1], traj_self[:, 2], label='Desired', linestyle='--')
    ax.plot(traj_ob[:, 0], traj_ob[:, 1], traj_ob[:, 2], label='Obstacle', linestyle='--')
    ax.plot(sol.y[0, :], sol.y[1, :], sol.y[2, :], label='Actual')

    ax.set_xlim([-4000, 4000])
    ax.set_zlim([-500, 500])

    ax.set_xlabel('X axis (km)')
    ax.set_ylabel('Y axis (km)')
    ax.set_zlabel('Z axis (km)')
    ax.legend()

    m2km = FuncFormatter(lambda x, _: f'{x/1000:g}')
    ax.xaxis.set_major_formatter(m2km)
    ax.yaxis.set_major_formatter(m2km)
    ax.zaxis.set_major_formatter(m2km)

    plt.show()

# -----------MAIN CODE-----------
# initial state (n e d phi theta psi vt), where/how the plane spawns
x0 = np.array([0,0,1,0,0,0.5*np.pi,170]) 

# time params
delta = 0.001
t_i = 0
t_f = 50
t_params = np.array([t_i, t_f, delta])

# control params
Kr = 0.1*np.diag([1,1,1]) # both should be positive definite
Kv = 0.6*np.diag([1,1,1])
W = np.diag([6, 0.6, 0.1])
mu = 10e-5 # scale factor for backstepper
mu_e = 10e-4 # scale factor for safety
rad_ob = 100 # obstacle radius
mu_s = 2 # smoothness parameter for softmax
choice = 1 # cbf_backstep, c3bf_backstep, c3bf_naive
con_params = [Kr, Kv, mu, rad_ob, mu_e, W, mu_s, choice]

# linear trajectory generators given initial position and velocity
r0_self = np.array([0,0,0])
v0_self = np.array([0,170,0])

r0_ob_oncoming = np.array([0,3000,-1])
v0_ob_oncoming = np.array([0,-0.001,0])

r0_ob_side = np.array([-3000,0,0])
v0_ob_side = np.array([130,170,0])

r0_ob_down = np.array([0,0,3000])
v0_ob_down = np.array([0,170,-130])

way_path = way_gen(r0_self, v0_self)
way_ob_oncoming = way_gen(r0_ob_oncoming, v0_ob_oncoming)
way_ob_side = way_gen(r0_ob_side, v0_ob_side)
way_ob_down = way_gen(r0_ob_down, v0_ob_down)

traj_path = trajectory(way_path, delta, t_i, t_f)
traj_ob_oncoming = trajectory(way_ob_oncoming, delta, t_i, t_f)
traj_ob_side = trajectory(way_ob_side, delta, t_i, t_f)
traj_ob_down = trajectory(way_ob_down, delta, t_i, t_f)

# simulate
sim(x0, traj_path, traj_ob_side, t_params, con_params)
